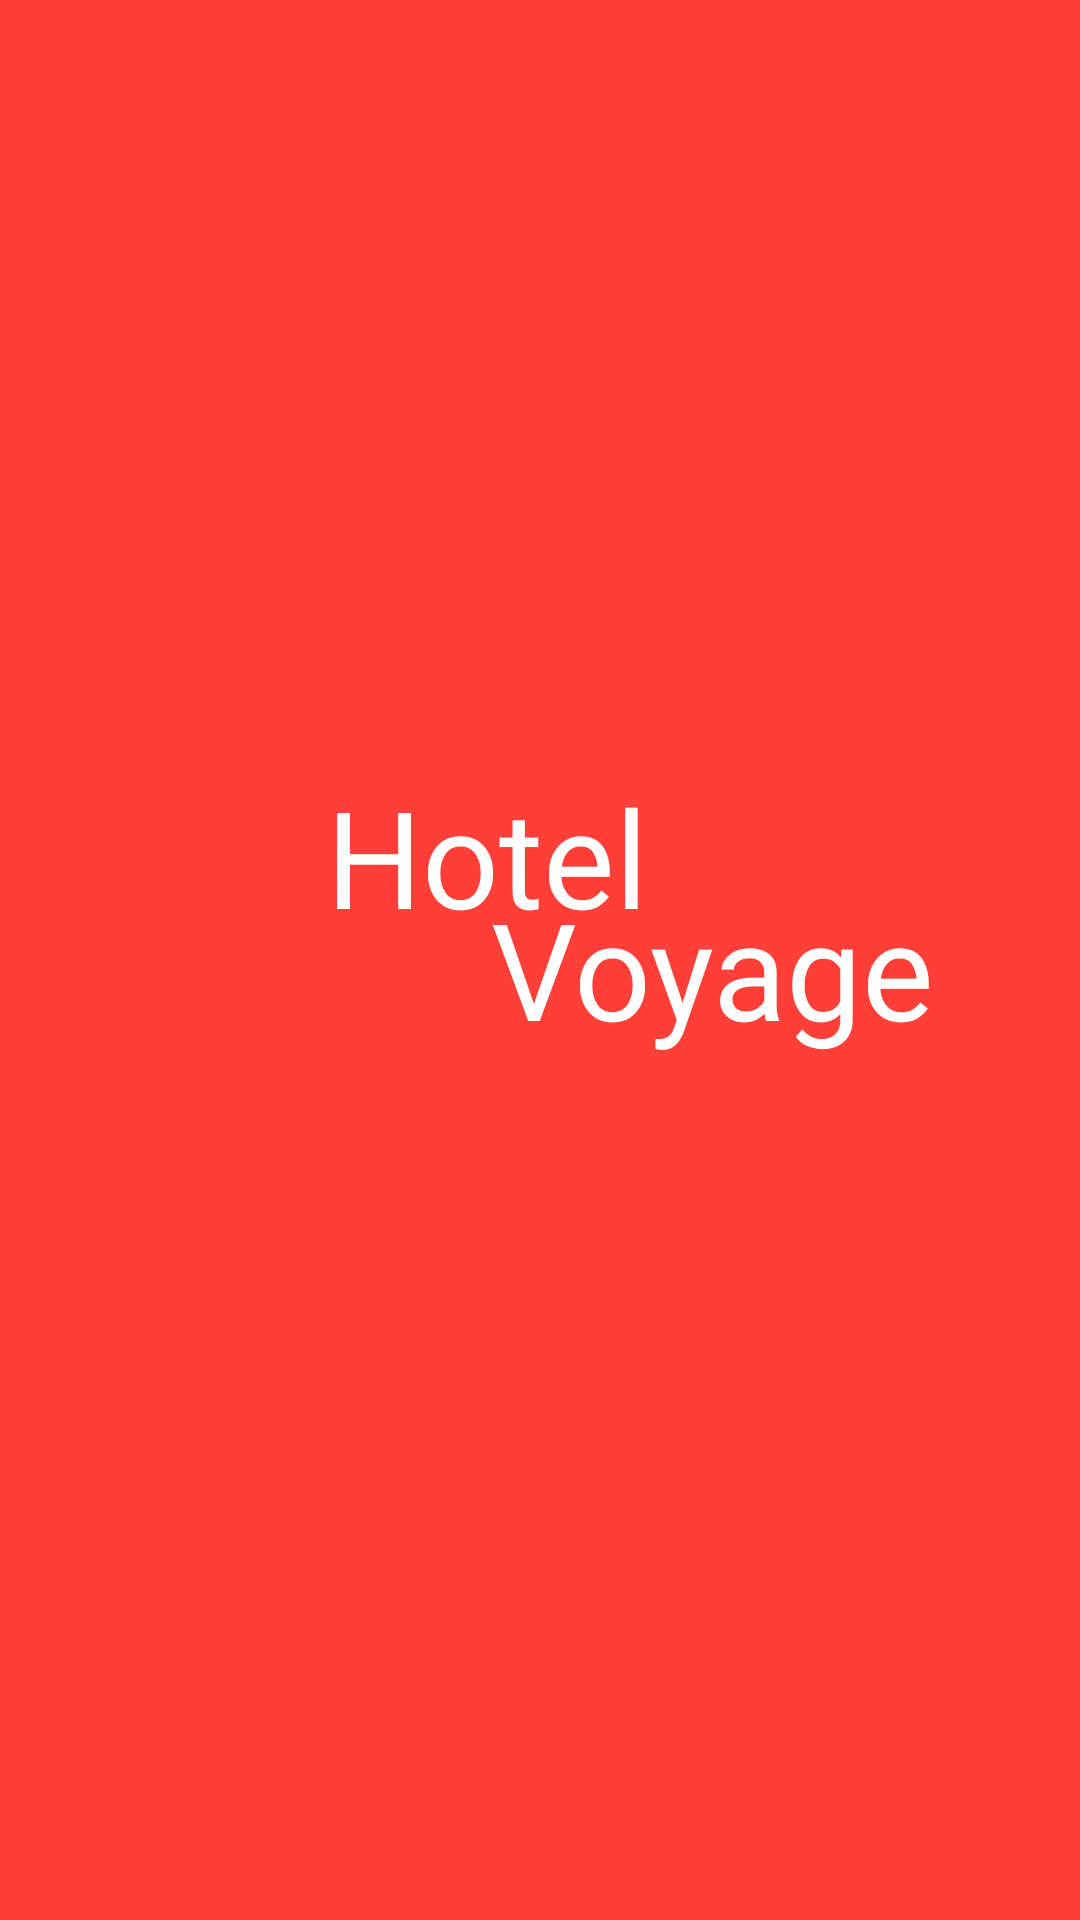

Layout XML and referenced resources for this Android screen:
<!-- AndroidManifest.xml: application theme Theme.HBApplicationGroupB -->
<!-- res/layout/fragment_splash_screen.xml -->
<?xml version="1.0" encoding="utf-8"?>
<androidx.constraintlayout.widget.ConstraintLayout xmlns:android="http://schemas.android.com/apk/res/android"
    xmlns:tools="http://schemas.android.com/tools"
    xmlns:app="http://schemas.android.com/apk/res-auto"
    android:layout_width="match_parent"
    android:layout_height="match_parent"
    android:background="@color/custom_orange"
    tools:context=".ui.splashscreen.SplashScreenFragment">

    <TextView
        android:id="@+id/hotel_tv"
        android:layout_width="wrap_content"
        android:layout_height="wrap_content"
        android:fontFamily="@font/adamina"
        android:padding="0dp"
        android:text="Hotel"
        android:textColor="@color/white"
        android:textSize="45sp"
        app:layout_constraintBottom_toBottomOf="parent"
        app:layout_constraintEnd_toEndOf="parent"
        app:layout_constraintHorizontal_bias="0.43"
        app:layout_constraintStart_toStartOf="parent"
        app:layout_constraintTop_toTopOf="parent"
        app:layout_constraintVertical_bias="0.44" />

    <TextView
        android:id="@+id/voyage_tv"
        android:layout_width="wrap_content"
        android:layout_height="wrap_content"
        android:layout_marginStart="55dp"
        android:fontFamily="@font/adamina"
        android:padding="0dp"
        android:layout_marginTop="-23dp"
        android:text="Voyage"
        android:textColor="@color/white"
        android:textSize="45sp"
        app:layout_constraintStart_toStartOf="@+id/hotel_tv"
        app:layout_constraintTop_toBottomOf="@+id/hotel_tv" />

</androidx.constraintlayout.widget.ConstraintLayout>
<!-- resources referenced by this layout -->
<resources>
  <color name="custom_orange">#ff3f38</color>
  <color name="white">#FFFFFFFF</color>
  <style name="Theme.HBApplicationGroupB" parent="Theme.MaterialComponents.DayNight.NoActionBar">
          
          <item name="colorPrimary">@color/custom_orange</item>
          <item name="colorPrimaryVariant">@color/custom_orange</item>
          <item name="colorOnPrimary">@color/white</item>
          
          <item name="colorSecondary">@color/teal_200</item>
          <item name="colorSecondaryVariant">@color/teal_700</item>
          <item name="colorOnSecondary">@color/black</item>
          
          <item name="android:statusBarColor" tools:targetApi="l">@color/custom_orange</item>
          
  
  
      </style>
  <color name="teal_200">#FF03DAC5</color>
  <color name="teal_700">#FF018786</color>
  <color name="black">#FF000000</color>
</resources>
